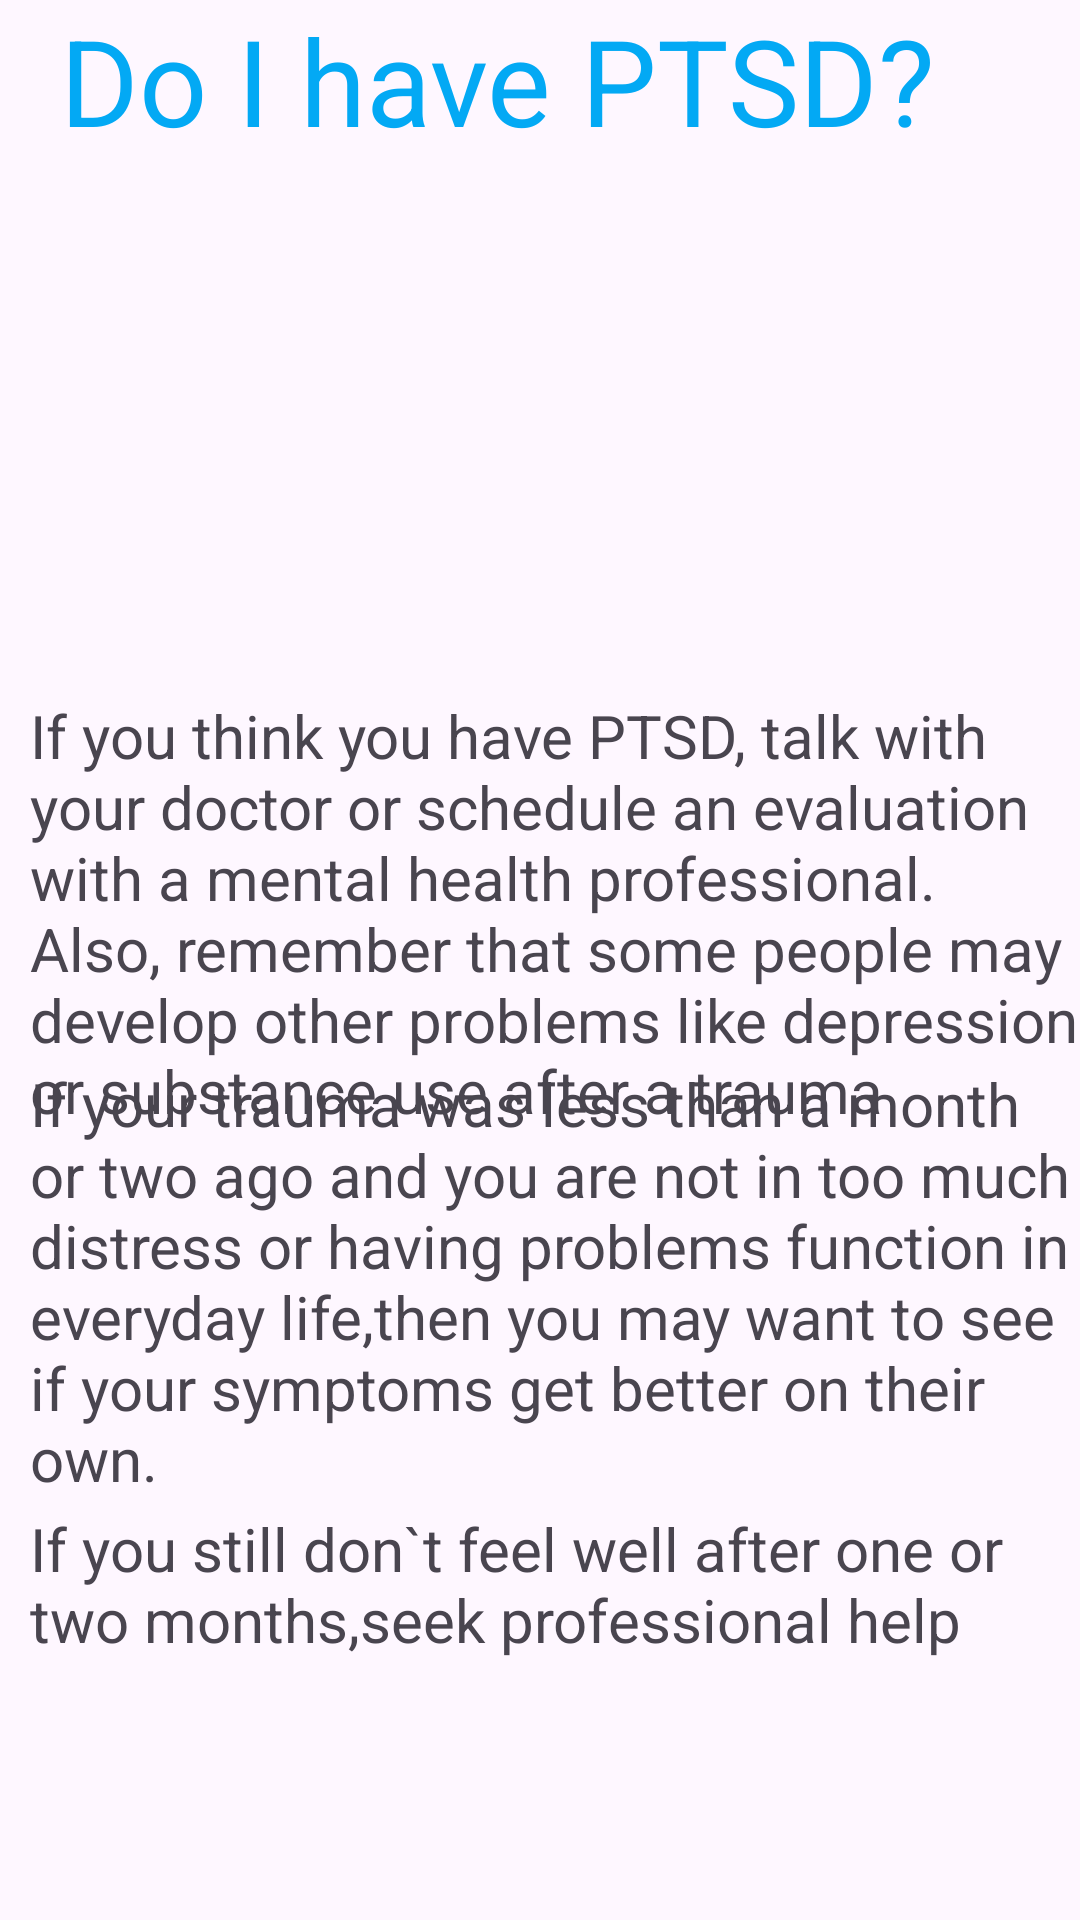

Write the Android layout XML for this screen, with the resource values it uses.
<!-- AndroidManifest.xml: application theme Theme.PTSDCOACHINGAPP -->
<!-- res/layout/activity_quiz6.xml -->
<?xml version="1.0" encoding="utf-8"?>
<androidx.constraintlayout.widget.ConstraintLayout xmlns:android="http://schemas.android.com/apk/res/android"
xmlns:app="http://schemas.android.com/apk/res-auto"
xmlns:tools="http://schemas.android.com/tools"
android:layout_width="match_parent"
android:layout_height="match_parent"
tools:context=".quiz6Activity">


<TextView
    android:id="@+id/quiz3"
    android:layout_width="match_parent"
    android:layout_height="wrap_content"
    android:text="Do I have PTSD?"
    android:textSize="40dp"
    android:paddingLeft="20sp"
    android:textColor="#03A9F4"
    app:layout_constraintBottom_toBottomOf="parent"
    app:layout_constraintEnd_toEndOf="parent"
    app:layout_constraintHorizontal_bias="1.0"
    app:layout_constraintStart_toStartOf="parent"
    app:layout_constraintTop_toTopOf="parent"
    app:layout_constraintVertical_bias="0.0" />

<ImageView
    android:id="@+id/imageView2"
    android:layout_width="175dp"
    android:layout_height="138dp"
    app:layout_constraintBottom_toBottomOf="parent"
    app:layout_constraintEnd_toEndOf="parent"
    app:layout_constraintStart_toStartOf="parent"
    app:layout_constraintTop_toTopOf="parent"
    app:layout_constraintVertical_bias="0.122"
    app:srcCompat="@drawable/quiz6" />

<TextView
    android:layout_width="wrap_content"
    android:layout_height="wrap_content"
    android:text="@string/do_quiz"
    android:textSize="20dp"
    android:paddingLeft="10sp"
    app:layout_constraintBottom_toBottomOf="parent"
    app:layout_constraintEnd_toEndOf="parent"
    app:layout_constraintHorizontal_bias="0.0"
    app:layout_constraintStart_toStartOf="parent"
    app:layout_constraintTop_toTopOf="parent"
    app:layout_constraintVertical_bias="0.468" />

<TextView
    android:layout_width="wrap_content"
    android:layout_height="wrap_content"
    android:text="@string/do_quiz1"
    android:textSize="20dp"
    android:paddingLeft="10sp"
    app:layout_constraintBottom_toBottomOf="parent"
    app:layout_constraintEnd_toEndOf="parent"
    app:layout_constraintHorizontal_bias="1.0"
    app:layout_constraintStart_toStartOf="parent"
    app:layout_constraintTop_toTopOf="parent"
    app:layout_constraintVertical_bias="0.716" />

<TextView
    android:layout_width="wrap_content"
    android:layout_height="wrap_content"
    android:text="@string/do_quiz2"
    android:textSize="20dp"
    android:paddingLeft="10sp"
    app:layout_constraintBottom_toBottomOf="parent"
    app:layout_constraintEnd_toEndOf="parent"
    app:layout_constraintHorizontal_bias="1.0"
    app:layout_constraintStart_toStartOf="parent"
    app:layout_constraintTop_toTopOf="parent"
    app:layout_constraintVertical_bias="0.853" />
</androidx.constraintlayout.widget.ConstraintLayout>
<!-- resources referenced by this layout -->
<resources>
  <string name="do_quiz">If you think you have PTSD, talk with your doctor or schedule an evaluation with a mental health professional.
      Also, remember that some people may develop other problems like depression or substance use after a trauma</string>
  <string name="do_quiz1">If your trauma was less than a month or two ago and you are not in too much distress or having problems function in everyday
      life,then you may want to see if your symptoms get better on their own.</string>
  <string name="do_quiz2">If you still don`t feel well after one or two months,seek professional help</string>
  
      //quiz7
  <style name="Theme.PTSDCOACHINGAPP" parent="Base.Theme.PTSDCOACHINGAPP" />
  <style name="Base.Theme.PTSDCOACHINGAPP" parent="Theme.Material3.DayNight.NoActionBar">
          
          
          <item name="android:statusBarColor">
              @color/white
          </item>
      </style>
  <!-- not gathered from this repository: default colours our renderer supplied (Android Studio template values) -->
  <color name="white">#FFFFFFFF</color>
</resources>
